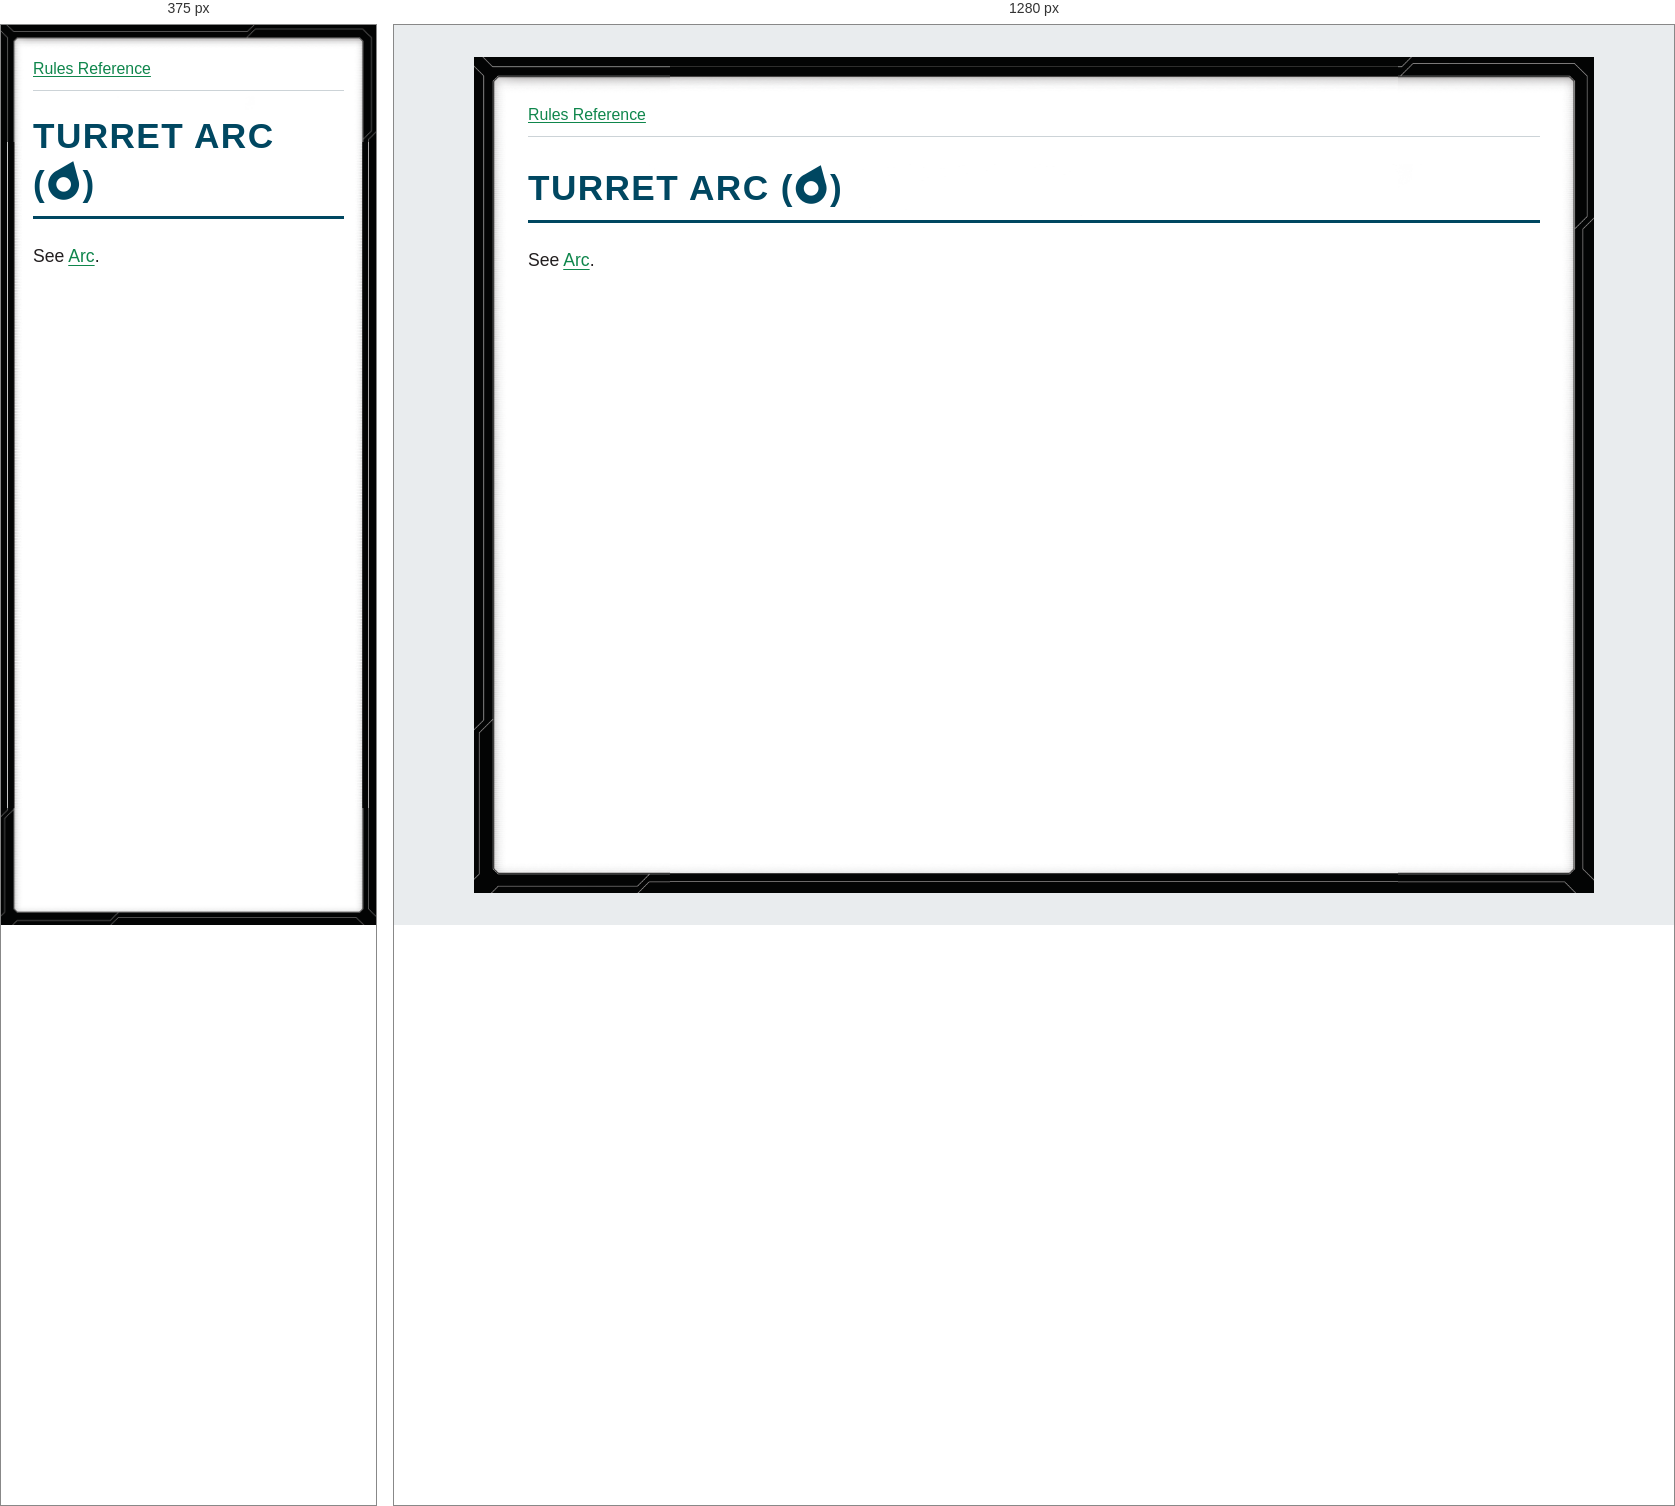
Rendered at 375 px and 1280 px, left to right.

<!-- file: glossary-turret-arc.html -->
<!doctype html>
<html lang="en">
<head>
<meta charset="utf-8">
<meta name="viewport" content="width=device-width, initial-scale=1">
<title>TURRET ARC ([turret-arc])</title>
<link rel="stylesheet" href="../style.css">
</head>
<body>
<nav aria-label="Rules navigation"><a href="../index.html">Rules Reference</a></nav>
<main><h1><strong>TURRET ARC (</strong><i class="xwing-miniatures-font xwing-miniatures-font-singleturretarc" role="img" aria-label="turret-arc" title="turret-arc"></i><strong>)</strong></h1>
<p>See <a href="glossary-arc.html">Arc</a>.</p></main>
</body>
</html>


/* @media block from style.css */
@media (max-width: 40rem) {
  body { --frame-width: 20px; margin: 0; min-height: 100vh; padding: .75rem; }
}